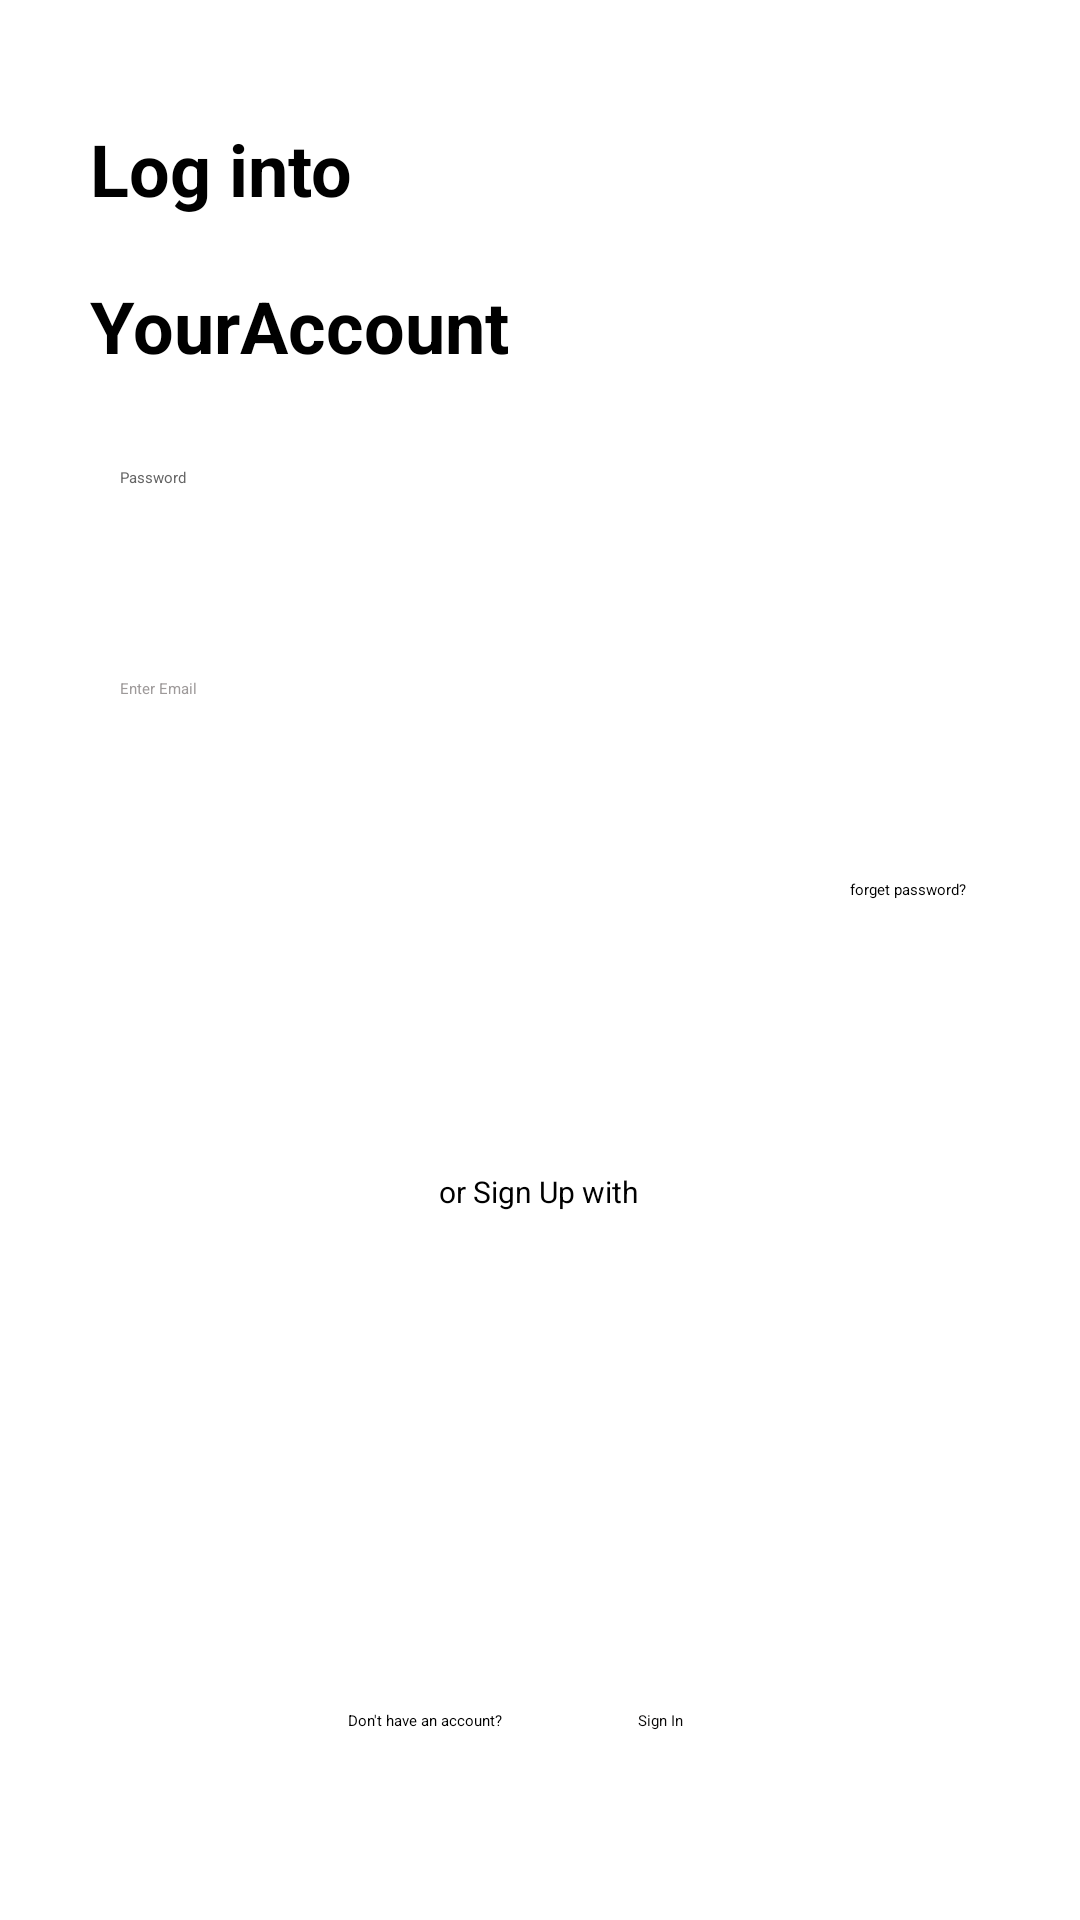

Produce the Android XML layout that renders to this screen, including the resource entries it uses.
<!-- AndroidManifest.xml: application theme Theme.Shoopzi -->
<!-- res/layout/activity_login.xml -->
<?xml version="1.0" encoding="utf-8"?>
<androidx.constraintlayout.widget.ConstraintLayout xmlns:android="http://schemas.android.com/apk/res/android"
    xmlns:app="http://schemas.android.com/apk/res-auto"
    xmlns:tools="http://schemas.android.com/tools"
    android:layout_width="match_parent"
    android:layout_height="match_parent"
    tools:context=".LoginActivity">

    <TextView
        android:id="@+id/textView"
        android:layout_width="wrap_content"
        android:layout_height="wrap_content"
        android:layout_marginTop="40dp"
        android:text="Log into"
        android:textSize="24sp"
        android:textStyle="bold"
        app:layout_constraintStart_toStartOf="@+id/guideline"
        app:layout_constraintTop_toTopOf="parent" />

    <TextView
        android:id="@+id/textView3"
        style="@style/Widget.Material3.MaterialTimePicker.Display.HelperText"
        android:layout_width="wrap_content"
        android:layout_height="wrap_content"
        android:layout_marginTop="20dp"
        android:text="YourAccount"
        android:textSize="24sp"
        android:textStyle="bold"
        app:layout_constraintStart_toStartOf="@+id/textView"
        app:layout_constraintTop_toBottomOf="@+id/textView" />

    <Button
        android:id="@+id/btn_signin"
        android:layout_width="125dp"
        android:layout_height="wrap_content"
        android:layout_marginBottom="40dp"
        android:elegantTextHeight="false"
        android:text="Log In"
        android:textColor="#FFFFFF"
        app:layout_constraintBottom_toTopOf="@+id/textView4"
        app:layout_constraintEnd_toEndOf="parent"
        app:layout_constraintHorizontal_bias="0.503"
        app:layout_constraintStart_toStartOf="parent" />

    <EditText
        android:id="@+id/et_email"
        android:layout_width="0dp"
        android:layout_height="wrap_content"
        android:layout_marginTop="216dp"
        android:ems="10"
        android:hint="Enter Email"
        android:includeFontPadding="true"
        android:inputType="text"
        android:paddingStart="10dp"
        android:paddingTop="10dp"
        android:paddingBottom="20dp"
        android:textColor="#656565"
        android:textColorHint="#9E9A9A"
        app:layout_constraintEnd_toStartOf="@+id/guideline2"
        app:layout_constraintHorizontal_bias="1.0"
        app:layout_constraintStart_toStartOf="@+id/guideline"
        app:layout_constraintTop_toTopOf="parent" />

    <EditText
        android:id="@+id/et_password"
        android:layout_width="0dp"
        android:layout_height="wrap_content"
        android:ems="10"
        android:hint="Password"
        android:inputType="text"
        android:paddingStart="10dp"
        android:paddingBottom="20dp"
        android:textColor="#656565"
        app:layout_constraintBottom_toBottomOf="@+id/et_email"
        app:layout_constraintEnd_toStartOf="@+id/guideline2"
        app:layout_constraintHorizontal_bias="1.0"
        app:layout_constraintStart_toStartOf="@+id/guideline"
        app:layout_constraintTop_toTopOf="parent"
        app:layout_constraintVertical_bias="0.689" />

    <androidx.constraintlayout.widget.Guideline
        android:id="@+id/guideline"
        android:layout_width="wrap_content"
        android:layout_height="wrap_content"
        android:orientation="vertical"
        android:paddingStart="10dp"
        app:layout_constraintGuide_begin="30dp"
        app:layout_constraintGuide_end="30dp" />

    <androidx.constraintlayout.widget.Guideline
        android:id="@+id/guideline2"
        android:layout_width="wrap_content"
        android:layout_height="wrap_content"
        android:orientation="vertical"
        app:layout_constraintGuide_end="30dp" />

    <TextView
        android:id="@+id/textView4"
        android:layout_width="wrap_content"
        android:layout_height="wrap_content"
        android:layout_marginStart="28dp"
        android:layout_marginBottom="236dp"
        android:text="or Sign Up with"
        android:textSize="10sp"
        app:layout_constraintBottom_toBottomOf="parent"
        app:layout_constraintStart_toStartOf="@+id/btn_signin" />

    <TextView
        android:id="@+id/textView8"
        android:layout_width="wrap_content"
        android:layout_height="wrap_content"
        android:layout_marginEnd="72dp"
        android:layout_marginBottom="63dp"
        android:text="Don't have an account?"
        app:layout_constraintBottom_toBottomOf="parent"
        app:layout_constraintEnd_toEndOf="@+id/si_login" />

    <Button
        android:id="@+id/si_login"
        style="@style/Widget.Material3.Button.TextButton"
        android:layout_width="wrap_content"
        android:layout_height="wrap_content"
        android:layout_marginStart="71dp"
        android:layout_marginEnd="71dp"
        android:text="Sign In"
        android:textColor="#090808"
        android:textColorHint="#EEFFFFFF"
        android:textColorLink="#FCFFFFFF"
        app:layout_constraintBaseline_toBaselineOf="@+id/textView8"
        app:layout_constraintEnd_toEndOf="@+id/textView5"
        app:layout_constraintStart_toStartOf="@+id/btn_signin" />

    <TextView
        android:id="@+id/textView5"
        android:layout_width="wrap_content"
        android:layout_height="wrap_content"
        android:layout_marginTop="40dp"
        android:layout_marginEnd="8dp"
        android:text="forget password?"
        app:layout_constraintEnd_toStartOf="@+id/guideline2"
        app:layout_constraintTop_toBottomOf="@+id/et_email" />


</androidx.constraintlayout.widget.ConstraintLayout>
<!-- resources referenced by this layout -->
<resources>

</resources>
